Labelled photos from "data-v1", an image-classification folder in jood-otoom/Capstone. The possible labels are: moderate accident, no accident, severe accident.

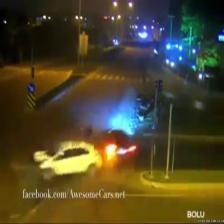
Label: severe accident

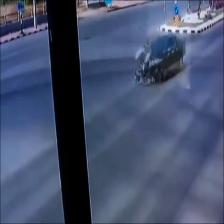
Label: severe accident

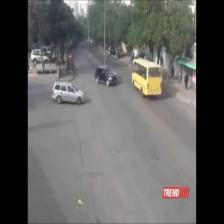
Label: no accident

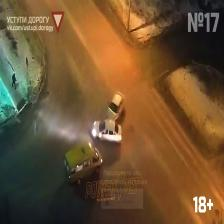
Label: moderate accident

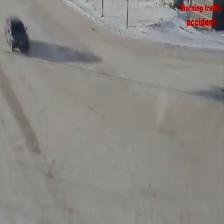
Label: no accident

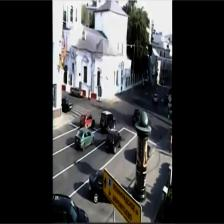
Label: moderate accident
